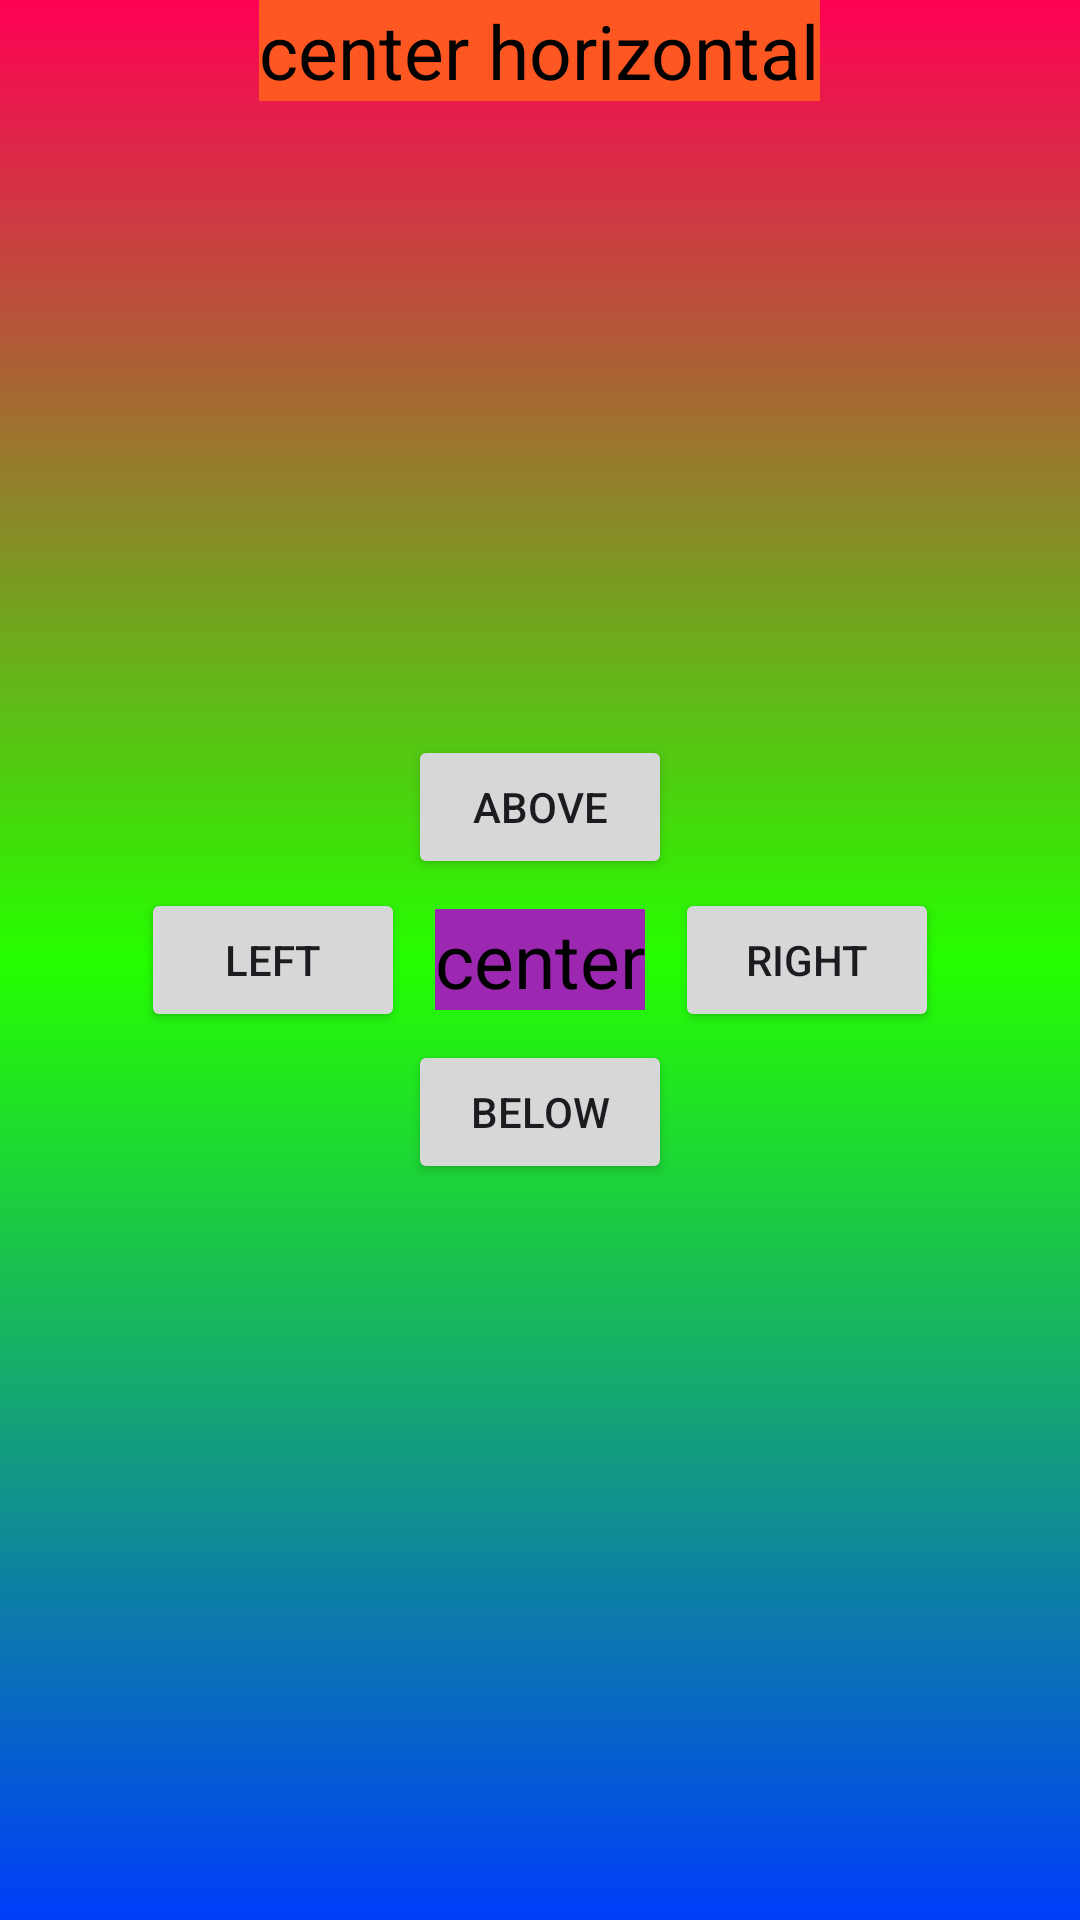

Layout XML and referenced resources for this Android screen:
<!-- AndroidManifest.xml: application theme Theme.Linauarlayout -->
<!-- res/layout/activity_rlactivity.xml -->
<?xml version="1.0" encoding="utf-8"?>
<RelativeLayout xmlns:android="http://schemas.android.com/apk/res/android"
    xmlns:app="http://schemas.android.com/apk/res-auto"
    xmlns:tools="http://schemas.android.com/tools"
    android:id="@+id/main"
    android:layout_width="match_parent"
    android:layout_height="match_parent"
    android:background="@drawable/back_css"
    tools:context=".RLactivity">

    <TextView
        android:id="@+id/tvcenter"
        android:layout_width="wrap_content"
        android:layout_height="wrap_content"
        android:text="center"
        android:textSize="25dp"
        android:layout_centerInParent="true"
        android:textColor="@color/black"
        android:background="#9C27B0"/>








    <TextView
        android:id="@+id/tv3"
        android:layout_width="wrap_content"
        android:layout_height="wrap_content"
        android:text="center horizontal"
        android:textSize="25dp"
        android:background="#FF5722"
        android:textColor="@color/black"
        android:layout_centerHorizontal="true"/>
    <Button
        android:id="@+id/btnabove"
        android:layout_width="wrap_content"
        android:layout_height="wrap_content"
        android:text="above"
        android:layout_centerHorizontal="true"
        android:layout_margin="10dp"
        android:layout_above="@id/tvcenter"
    />
    <Button
        android:layout_width="wrap_content"
        android:layout_height="wrap_content"
        android:text="below"
        android:layout_below="@id/tvcenter"
        android:layout_centerHorizontal="true"
        android:layout_margin="10dp"/>
    <Button
        android:layout_width="wrap_content"
        android:layout_height="wrap_content"
        android:text="left"
        android:layout_centerVertical="true"
        android:layout_toLeftOf="@id/tvcenter"
        android:layout_margin="10dp"/>
    <Button
        android:layout_width="wrap_content"
        android:layout_height="wrap_content"
        android:text="right"
        android:layout_centerVertical="true"
        android:layout_toRightOf="@id/tvcenter"
        android:layout_margin="10dp"
        />
</RelativeLayout>
<!-- resources referenced by this layout -->
<resources>
  <!-- drawable back_css (drawable) -->
  <?xml version="1.0" encoding="utf-8"?>
  <shape xmlns:android="http://schemas.android.com/apk/res/android"
      android:shape="rectangle">
      <gradient
          android:startColor="#FF0055"
          android:centerColor="#25FF00"
          android:endColor="#003DFA"
          android:angle="270"
          />
  </shape>
  <style name="Theme.Linauarlayout" parent="Base.Theme.Linauarlayout" />
  <style name="Base.Theme.Linauarlayout" parent="Theme.Material3.DayNight.NoActionBar">
          
          
      </style>
  <!-- not gathered from this repository: default colours our renderer supplied (Android Studio template values) -->
  <color name="black">#FF000000</color>
</resources>
